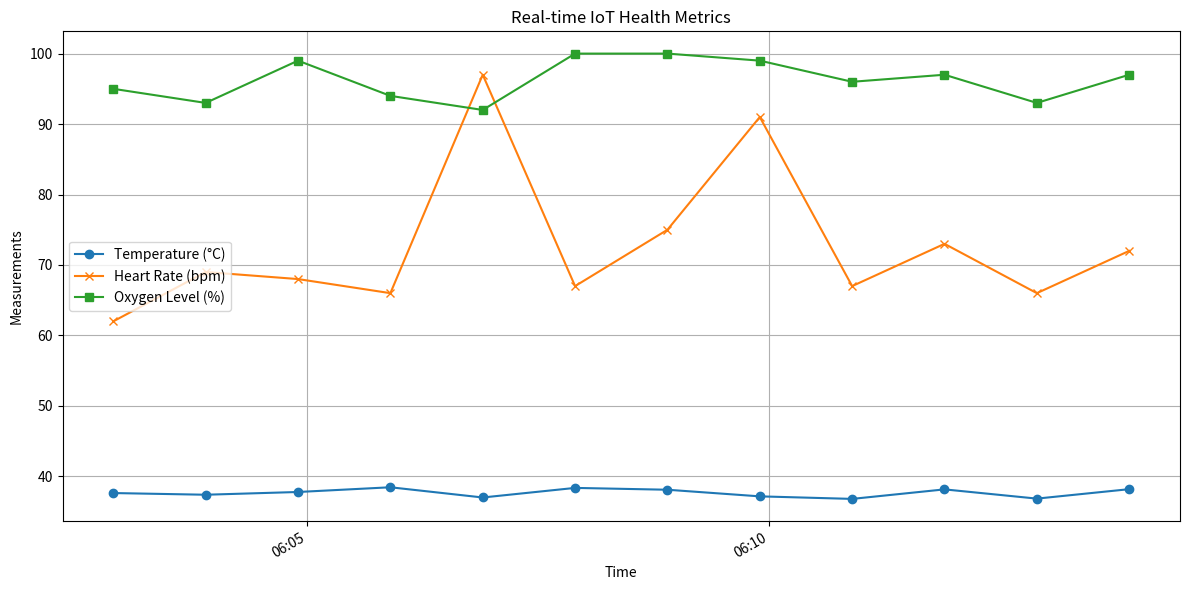

The matplotlib source for this figure:
#!/usr/bin/env python3
import random
import argparse
import logging
from datetime import datetime, timedelta
from typing import List, Tuple, Dict

import pandas as pd
import matplotlib.pyplot as plt
from matplotlib.dates import DateFormatter

# Configure logging
logging.basicConfig(
    level=logging.INFO,
    format="%(asctime)s %(levelname)s: %(message)s",
    datefmt="%Y-%m-%d %H:%M:%S"
)

# Constants for mapping
SYMPTOMS_TO_CONDITIONS: Dict[str, List[str]] = {
    'fever': ['Flu', 'COVID-19'],
    'cough': ['Bronchitis', 'COVID-19'],
    'fatigue': ['Anemia', 'Flu'],
}

TREATMENTS: Dict[str, List[str]] = {
    'Flu': ['Rest', 'Hydration', 'Paracetamol'],
    'COVID-19': ['Isolation', 'Antiviral medication', 'Oxygen therapy'],
    'Bronchitis': ['Cough syrup', 'Antibiotics', 'Steam inhalation'],
    'Anemia': ['Iron supplements', 'Dietary adjustments'],
}


def diagnose(symptoms: List[str]) -> List[Tuple[str, int]]:
    """
    Count possible conditions based on reported symptoms.

    Args:
        symptoms: List of symptom keywords.

    Returns:
        Sorted list of tuples (condition, score) descending by likelihood.
    """
    scores: Dict[str, int] = {}
    for symptom in symptoms:
        for condition in SYMPTOMS_TO_CONDITIONS.get(symptom, []):
            scores[condition] = scores.get(condition, 0) + 1

    # Sort by score descending, then alphabetically
    sorted_conditions = sorted(
        scores.items(), key=lambda item: (-item[1], item[0])
    )
    return sorted_conditions


def suggest_treatment(condition: str) -> List[str]:
    """
    Return recommended treatment steps for the top condition.
    """
    return TREATMENTS.get(condition, ['Consult a healthcare professional'])


def generate_iot_data(minutes: int = 10) -> pd.DataFrame:
    """
    Simulate IoT health vitals over a time window.

    Args:
        minutes: Number of minutes to simulate.

    Returns:
        DataFrame with Time, Temperature, Heart Rate, and Oxygen Level.
    """
    base_time = datetime.now()
    times = [base_time + timedelta(minutes=i) for i in range(minutes)]
    data = {
        'Time': times,
        'Temperature (°C)': [round(random.uniform(36.5, 38.5), 2) for _ in range(minutes)],
        'Heart Rate (bpm)': [random.randint(60, 100) for _ in range(minutes)],
        'Oxygen Level (%)': [random.randint(92, 100) for _ in range(minutes)]
    }
    return pd.DataFrame(data)


def plot_vitals(df: pd.DataFrame) -> None:
    """
    Plot simulated IoT health metrics.
    """
    fig, ax = plt.subplots(figsize=(12, 6))
    ax.plot(df['Time'], df['Temperature (°C)'], label='Temperature (°C)', marker='o')
    ax.plot(df['Time'], df['Heart Rate (bpm)'], label='Heart Rate (bpm)', marker='x')
    ax.plot(df['Time'], df['Oxygen Level (%)'], label='Oxygen Level (%)', marker='s')

    ax.set_title('Real-time IoT Health Metrics')
    ax.set_xlabel('Time')
    ax.set_ylabel('Measurements')
    ax.xaxis.set_major_formatter(DateFormatter('%H:%M'))
    fig.autofmt_xdate()

    ax.legend()
    ax.grid(True)
    plt.tight_layout()
    plt.show()


def main():
    parser = argparse.ArgumentParser(
        description='Simulate diagnosis and IoT health monitoring.'
    )
    parser.add_argument(
        '-s', '--symptoms', nargs='+', default=['fever', 'cough', 'fatigue'],
        help='List of patient symptoms.'
    )
    parser.add_argument(
        '-m', '--minutes', type=int, default=12,
        help='Duration in minutes for IoT simulation.'
    )
    args = parser.parse_args()

    logging.info(f"Received symptoms: {args.symptoms}")

    results = diagnose(args.symptoms)
    if results:
        logging.info("Diagnosis results (most likely first):")
        for condition, score in results:
            logging.info(f"- {condition}: score {score}")

        top_condition = results[0][0]
        treatment_steps = suggest_treatment(top_condition)
        logging.info(f"Suggested treatment for {top_condition}: {', '.join(treatment_steps)}")
    else:
        logging.warning("No conditions matched the provided symptoms.")

    df = generate_iot_data(args.minutes)
    logging.info("Sample IoT data:\n%s", df.head())
    plot_vitals(df)


if __name__ == '__main__':
    main()
